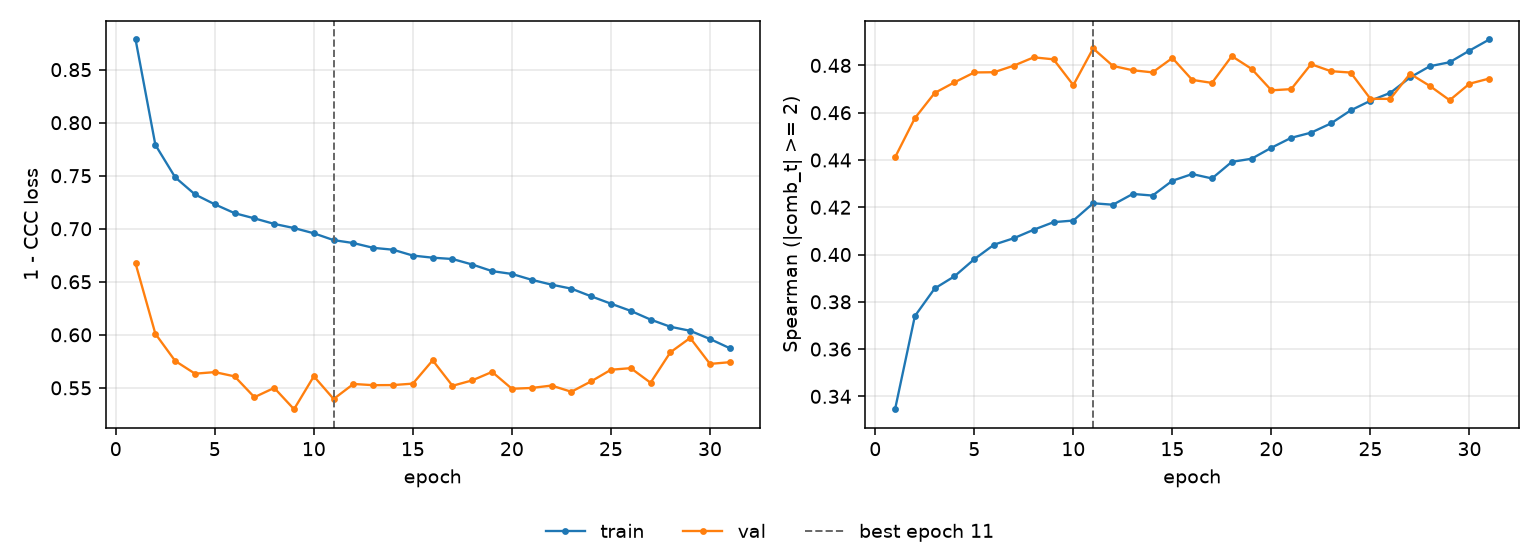

Data behind this chart, as committed beside it:
epoch, tr_loss, vl_loss, tr_sp, vl_sp, is_best
1, 0.8784, 0.6672, 0.3346, 0.4411, False
2, 0.7791, 0.601, 0.374, 0.4577, False
3, 0.7485, 0.5754, 0.3856, 0.4684, False
4, 0.7324, 0.5634, 0.3908, 0.4729, False
5, 0.723, 0.5648, 0.398, 0.477, False
6, 0.7147, 0.5608, 0.4042, 0.4771, False
7, 0.7098, 0.5412, 0.4069, 0.4799, False
8, 0.7046, 0.55, 0.4105, 0.4834, False
9, 0.7007, 0.5299, 0.4137, 0.4826, False
10, 0.6957, 0.5609, 0.4144, 0.4717, False
11, 0.6893, 0.5395, 0.4217, 0.4872, True
12, 0.6865, 0.5537, 0.4211, 0.4798, False
13, 0.682, 0.5525, 0.4256, 0.478, False
14, 0.6802, 0.5526, 0.4249, 0.4771, False
15, 0.6747, 0.554, 0.4312, 0.4831, False
16, 0.6727, 0.576, 0.434, 0.4739, False
17, 0.6715, 0.5519, 0.4322, 0.4726, False
18, 0.6663, 0.5571, 0.4392, 0.4839, False
19, 0.66, 0.565, 0.4405, 0.4785, False
20, 0.6574, 0.5492, 0.4452, 0.4695, False
21, 0.6519, 0.5499, 0.4494, 0.47, False
22, 0.6473, 0.5522, 0.4516, 0.4805, False
23, 0.6435, 0.5463, 0.4554, 0.4776, False
24, 0.6363, 0.5561, 0.461, 0.477, False
25, 0.6294, 0.5671, 0.4651, 0.4659, False
26, 0.6226, 0.5686, 0.4684, 0.4658, False
27, 0.6144, 0.5548, 0.4749, 0.4765, False
28, 0.6076, 0.5835, 0.4797, 0.4713, False
29, 0.6038, 0.5971, 0.4814, 0.4653, False
30, 0.5961, 0.5726, 0.4863, 0.4723, False
31, 0.5874, 0.5742, 0.491, 0.4745, False
